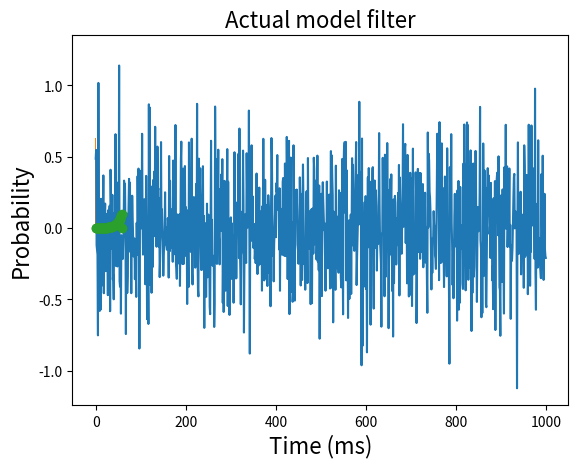
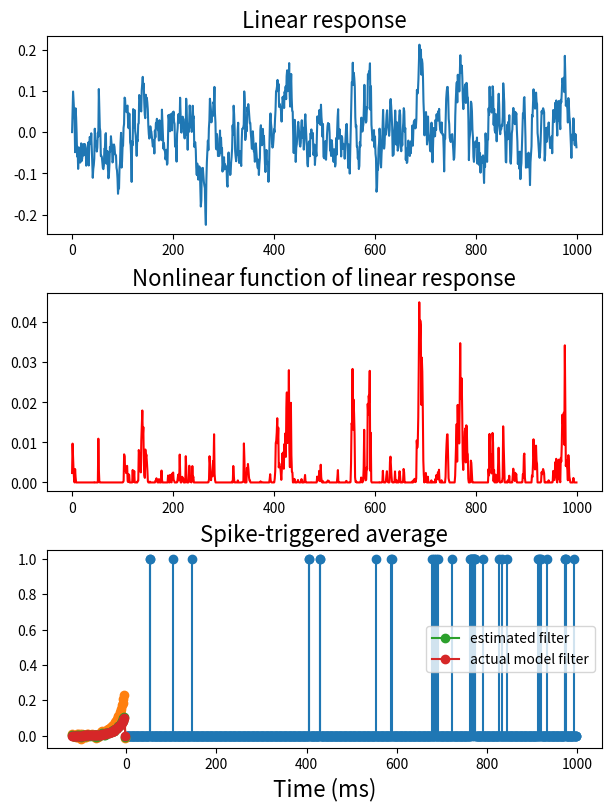

The matplotlib source for these figures, in order: (Note: this script raises an exception after producing the figures.)
# We want to first choose experimental stimuli that are random
# At each frame, the intensity of the uniform screen changes:
# it is drawn randomly, here from a Gaussian distribution.

import numpy as np

numsamples = 25000
stimulus = (1/3*np.random.randn(numsamples))

# Plot the stimulus

import matplotlib.pyplot as plt

thelen = min(1000, numsamples)
plt.plot(stimulus[0:thelen])

plt.xlabel('Time (msec)', fontsize=16)
plt.ylabel('Stimulus strength', fontsize=16)
plt.title('First 1 second of stimulus', fontsize=16)

# Let's check that it is Gaussian

plt.hist(stimulus, bins=50, density=True, align='left');
plt.xlabel('Stimulus strength', fontsize=16)
plt.ylabel('Probability', fontsize=16)

def getLinear1(stimulus, kernelSize):
  # Compute the linear response using a single exponential
  # lowpass filter.  You could substitute other linear filters here if you
  # wanted to, but this one is pretty simple.
  tau = 10 # time constant
  linearResp = np.zeros(len(stimulus))
  
  for i in range(len(stimulus)-1):
    # Solve the differential equation
    linearResp[i+1] = linearResp[i] + (1/tau)*(stimulus[i]-linearResp[i]) 
  
  # get the impulse response function which is also the "filter"
  impulse = np.zeros(1000) # make a impulse stimulus
  impulse[0] = 1
  impulseResp = np.zeros(len(impulse))
  for i in range(len(impulse)-1):
    # Solve the differential equation
    impulseResp[i+1] = impulseResp[i] + (1/tau)*(impulse[i]-impulseResp[i])
  impulseResp = impulseResp[0:kernelSize]
  filter = np.flipud(impulseResp)

  return (linearResp, filter)

###############################################################################
def getLinear2(stimulus, kernelSize):
  # Compute the linear response using a single exponential
  # lowpass filter.  You could substitute other linear filters here if you
  # wanted to, but this one is pretty simple.
  tau = 5 # time constant
  linearResp = np.zeros(len(stimulus))
  
  for i in range(len(stimulus)-1):
    # Solve the differential equation
    linearResp[i+1] = linearResp[i] + (1/tau)*(stimulus[i]-linearResp[i]) 
  
  # get the impulse response function which is also the "filter"
  impulse = np.zeros(1000) # make a impulse stimulus
  impulse[0] = 1
  impulseResp = np.zeros(len(impulse))
  for i in range(len(impulse)-1):
    # Solve the differential equation
    impulseResp[i+1] = impulseResp[i] + (1/tau)*(impulse[i]-impulseResp[i])
  impulseResp = impulseResp[0:kernelSize]
  filter = np.flipud(impulseResp)

  linearResp = -linearResp
  filter = -filter

  return (linearResp, filter)

###############################################################################
def getLinear3(stimulus, kernelSize):
  # Compute the linear response using a 3-stage cascade of exponential
  # lowpass filters.  You could substitute other linear filters here if you
  # wanted to, but this one is pretty simple.
  tau = 3 # time constant
  linearResp = np.zeros((len(stimulus),3))
  
  for i in range(len(stimulus)-1):
    # Solve the differential equation
    linearResp[i+1,0] = linearResp[i,0] + (1/tau)*(stimulus[i]-linearResp[i,0])
    linearResp[i+1,1] = linearResp[i,1] + (1/tau)*(linearResp[i,0]-linearResp[i,1])
    linearResp[i+1,2] = linearResp[i,2] + (1/tau)*(linearResp[i,1]-linearResp[i,2])
  
  # Getting rid of the first- and second-order filtered signals, we only
  # want the third one.
  linearResp = linearResp[:,2]
  
  # get the impulse response function which is also the "filter"
  impulse = np.zeros(1000) # make a impulse stimulus
  impulse[0] = 1
  impulseResp = np.zeros((len(stimulus),3))
  for i in range(len(impulse)-1):
    # Solve the differential equation
    impulseResp[i+1,0] = impulseResp[i,0] + (1/tau)*(impulse[i]-impulseResp[i,0])
    impulseResp[i+1,1] = impulseResp[i,1] + (1/tau)*(impulseResp[i,0]-impulseResp[i,1])
    impulseResp[i+1,2] = impulseResp[i,2] + (1/tau)*(impulseResp[i,1]-impulseResp[i,2])

  # Getting rid of the first- and second-order filtered signals, we only
  # want the third one.
  impulseResp = impulseResp[:,2]

  impulseResp = impulseResp[0:kernelSize]
  filter = np.flipud(impulseResp)

  return (linearResp, filter)

###############################################################################
def getNonlinear1(linearResp):
  nonlinearResp = np.zeros(len(linearResp))
  theind = np.where(linearResp>0)
  nonlinearResp[theind] = linearResp[theind]**2
  return nonlinearResp

###############################################################################
def getNonlinear2(linearResp):
  return linearResp**2

# We're now going to simulate a model neuron
# For purposes of this demo, we are constructing the model
# neurons and so know their filters and nonlinearity
# (in an experiment with real neurons, we would be handed 
# the spike trains and would not know this!)

# We've made several versions of model neurons.
# We have 3 possible linear filters.
# Toggle between

kernelSize = 60
(linearResp, filter) = getLinear1(stimulus, kernelSize)
# (linearResp, filter) = getLinear2(stimulus, kernelSize)
# (linearResp, filter) = getLinear3(stimulus, kernelSize)

# Let's look at the filter (which we usually would not know, but here we do
# because we made up the model neurons)

plt.plot(filter, 'o-');
plt.title('Actual model filter', fontsize=16)
plt.xlabel('Time (ms)', fontsize=16);

# We also have two versions of nonlinearities for our model neurons.

nonlinearResp = getNonlinear1(linearResp)
# Toggle between
# nonlinearResp = getNonlinear2(linearResp)

# We can use this non-linear response to simulate a 
# Poisson-ish spike train... as per last class!

xr = np.random.rand(len(nonlinearResp))
spikeResponse = nonlinearResp > .05*xr


# So far, we constructed a model neuron and its response to experimental
# stimuli. Here's the first second of each step:

fig, axs = plt.subplots(3, constrained_layout=True, figsize=(6, 8))
axs[0].plot(linearResp[0:1000])
axs[0].set_title('Linear response', fontsize=16) 
axs[1].plot(nonlinearResp[1:1000], color='r')
axs[1].set_title('Nonlinear function of linear response', fontsize=16)
axs[2].stem(spikeResponse[1:1000], basefmt=" ")
axs[2].set_title('# of Spikes (1 ms bins)', fontsize=16)
axs[2].set_xlabel('Time (ms)', fontsize=16)

# Now we compute the spike-triggered average stimulus.  This is accomplished
# by taking the 60 milliseconds of stimulus immediately preceding each spike
# and adding them together.  This sum is then divided by the total number 
# of spikes fired over the course of the entire experiment to determine the 
# average stimulus preceding a spike.
# This spike-triggered average is, in a sense, a template for what the neuron
# is "looking for" in the stimulus.

kernelSize = 60
totalCount = sum(spikeResponse)

sta = np.zeros(kernelSize)

for i in range(kernelSize-1,len(spikeResponse)):
  if spikeResponse[i] == 1:                     # if there is a spike
    sta = sta + stimulus[i-kernelSize+1:i+1]    # add stimulus preceding spike

sta = sta/totalCount                    # average of stimuli that led to spike

# We'll first look at the answer; then unpack what we did

plt.plot(2*np.arange(-kernelSize,0), sta, marker='o')
plt.title('Estimated Spike-triggered average', fontsize=16)
plt.xlabel('Time (ms)')

# Because this is a tutorial, we *know* exactly what filtering 
# was done on the stimulus to get the linear response ("linearResp"). 
# Below, we compare the spike-triggered average to the filter we used.
# They are similar shape up to a constant multiplication factor


plt.plot(2*np.arange(-kernelSize,0), sta/np.sum(sta), marker='o', label='estimated filter')
plt.plot(2*np.arange(-kernelSize,0), filter/np.sum(filter), marker='o', label='actual model filter')
plt.title('Spike-triggered average', fontsize=16)
plt.xlabel('Time (ms)', fontsize=16)
plt.legend()

# Remember we summed together stimuli that led to a spike.
# We can look at individual such stimuli and the average 
# as we have more samples.
# Let's visualize this process.

from IPython.display import clear_output

sta_temp = np.zeros(kernelSize)
total_temp = 0
time = 2*np.arange(-kernelSize,0)

for i in range(kernelSize-1,min(10000, numsamples)): # we plot the first 10s
  if spikeResponse[i] == 1:
    sta_temp = sta_temp + stimulus[i-kernelSize+1:i+1]
    total_temp = total_temp + 1
    if total_temp % 50 == 0: # update the plot every 50 spikes
      clear_output(wait=True)
      fig, axs = plt.subplots(2, constrained_layout=True, figsize=(6, 5))
      axs[0].plot(time, stimulus[i-kernelSize+1:i+1])
      axs[0].set_title('Stimulus that resulted in spike', fontsize=16)
      axs[1].plot(time, sta_temp/total_temp)
      axs[1].set_title('Spike-triggered average', fontsize=16)
      plt.show()

# Extra intuition
# To get intuition about why averaging the spiked stimuli
# works, we can look at how the linear response relates to
# spikes versus no spikes. This allows us to differentiate 
# between stimuli that lead to spikes or no spikes.
# When the estimated linear response is higher, the model
# neuron is more likely to spike...

linearEst = np.zeros(len(spikeResponse))

for i in range(kernelSize, len(spikeResponse)):
  linearEst[i] = np.dot(sta, stimulus[i-kernelSize+1:i+1])

plt.scatter(linearEst, spikeResponse, facecolors='none', edgecolors='C0')
plt.xlabel('Linear response', fontsize=16)
plt.ylabel('Spikes', fontsize=16)
plt.title('Relation between estimated linear responses and spikes', fontsize=16)

# We can also actually estimate the nonlinearity.
# We can plot the "average" number of spikes fired in response to similar 
# linear responses.

# First we decide on linear response bins...

plt.hist(linearResp, bins=50)
plt.xlabel('Stimulus value', fontsize=16)
plt.ylabel('Probability', fontsize=16)

# -.2 to .3 looks like a good range.
linear_response_bin = np.arange(-.2,.3,.05)

mean_spikes = np.zeros(len(linear_response_bin))
sem_spikes = np.zeros(len(linear_response_bin))

for i in range(len(linear_response_bin)):
  # Find when (indexes) the linear response fall in this bin:
  ind_in_bin = np.where(np.logical_and(linearResp>linear_response_bin[i], linearResp<linear_response_bin[i]+0.05))
  # Calculate the mean of the spike count over time points whose linear responses are in this bin.
  mean_spikes[i] = np.mean(spikeResponse[ind_in_bin])
  sem_spikes[i] = np.std(spikeResponse[ind_in_bin], ddof=1) / np.sqrt(len(spikeResponse[ind_in_bin]))

plt.errorbar(linear_response_bin+0.025, mean_spikes, yerr=sem_spikes, capsize=3)
plt.title('Estimated nonlinear function', fontsize=16)
plt.xlabel('Linear response component', fontsize=16)
plt.ylabel('Mean spike count', fontsize=16)

# We can compare this to the nonlinearity that we know because we constructed
# the model simulation - but usually would not know.
# That is, we can superimpose the non-linear function that we actually used to
# determine the spike firing probabilities.  The plot of linear response versus
# mean spike count should have the same shape as this function, but, there
# is an arbitrary scale factor relating these two quantities.  Below, we estimate
# this scale factor using least-squares.

xx = getNonlinear1(linear_response_bin)              # this we know
gamma = 1/np.dot(xx, xx) * np.dot(xx, mean_spikes)   # find the scale factor (least squares solution)

vals = np.arange(-.3,.3,.05)
Nth =  getNonlinear1(vals)

plt.errorbar(linear_response_bin+0.025, mean_spikes, yerr=sem_spikes, capsize=3)
plt.plot(vals, Nth*gamma)
plt.title('Estimated nonlinear function', fontsize=16)
plt.xlabel('Linear response component', fontsize=16)
plt.ylabel('Mean spike count', fontsize=16)

# Download data file

!wget http://www.gatsby.ucl.ac.uk/~dayan/book/exercises/c1/data/c1p8.mat

# Use scipy package to load mat (Matlab) files.

import scipy.io
import numpy as np

mat = scipy.io.loadmat('c1p8.mat')
rho = mat['rho']
stim = mat['stim']

print(np.shape(rho))
print(np.shape(stim))

# The rho and stim in mat file have shape (600000,1).
# Since we don't need a second dimension, we use np.squeeze
# to get rid of the second dimension.

rho = np.squeeze(rho)
stim = np.squeeze(stim)
print(np.shape(rho))
print(np.shape(stim))

t = 2 * np.arange(len(rho)) # Sampling interval is 2 ms.
print(t[0:50])     # print first 50 time values

# Let's first plot the stimulus and spike response

import matplotlib.pyplot as plt

fig, axs = plt.subplots(2, constrained_layout=True, figsize=(6, 5))

axs[0].plot(t[0:1000],stim[0:1000])
axs[0].set_title('Stimulus', fontsize=16)

axs[1].stem(t[0:1000],rho[0:1000], basefmt=" ")
axs[1].set_title('Spikes', fontsize=16)
axs[1].set_xlabel('Time (ms)', fontsize=16)

# Check the distribution of the stimulus

plt.hist(stim, bins=100, density=True, align='left');
plt.xlabel('Stimulus value', fontsize=16)
plt.ylabel('Probability', fontsize=16)

# TODO: Write down the code to estimate the fly filter (we'll call it sta again)
# See how we did it for the model neurons
# use kernelSize = 150
# remember that rho tells us the fly spiking response, that is when the fly neuron spiked

kernelSize = 150
totalCount = sum(rho)

#
# FILL IN THE REST OF THE CODE
#

# Plot the STA.

plt.plot(2*np.arange(-kernelSize,0), sta, marker='o')
plt.title('Spike-triggered average', fontsize=16)
plt.xlabel('Time (ms)', fontsize=16)

# We can also actually estimate the nonlinearity.
# We can plot the "average" number of spikes fired in response to similar 
# linear responses.

# First we decide on linear response bins...

linear_response = np.convolve(stim, sta, mode='same')

plt.hist(linear_response, bins=50)

# -30000 to 30000 looks like a good range.
linear_response_bin = np.arange(-30000,30000,5000)

mean_spikes = np.zeros(len(linear_response_bin))
sem_spikes = np.zeros(len(linear_response_bin))

for i in range(len(linear_response_bin)):
  # Find when (indexes) the linear response fall in this bin:
  ind_in_bin = np.where(np.logical_and(linear_response>linear_response_bin[i], linear_response<linear_response_bin[i]+5000))
  # Calculate the mean of the spike count over time points whose linear responses are in this bin.
  mean_spikes[i] = np.mean(rho[ind_in_bin])
  sem_spikes[i] = np.std(rho[ind_in_bin], ddof=1) / np.sqrt(len(rho[ind_in_bin]))

plt.errorbar(linear_response_bin+2500, mean_spikes, yerr=sem_spikes, capsize=3)
plt.title('Estimated nonlinear function', fontsize=16)
plt.xlabel('Linear responses', fontsize=16)
plt.ylabel('Mean spike count', fontsize=16)